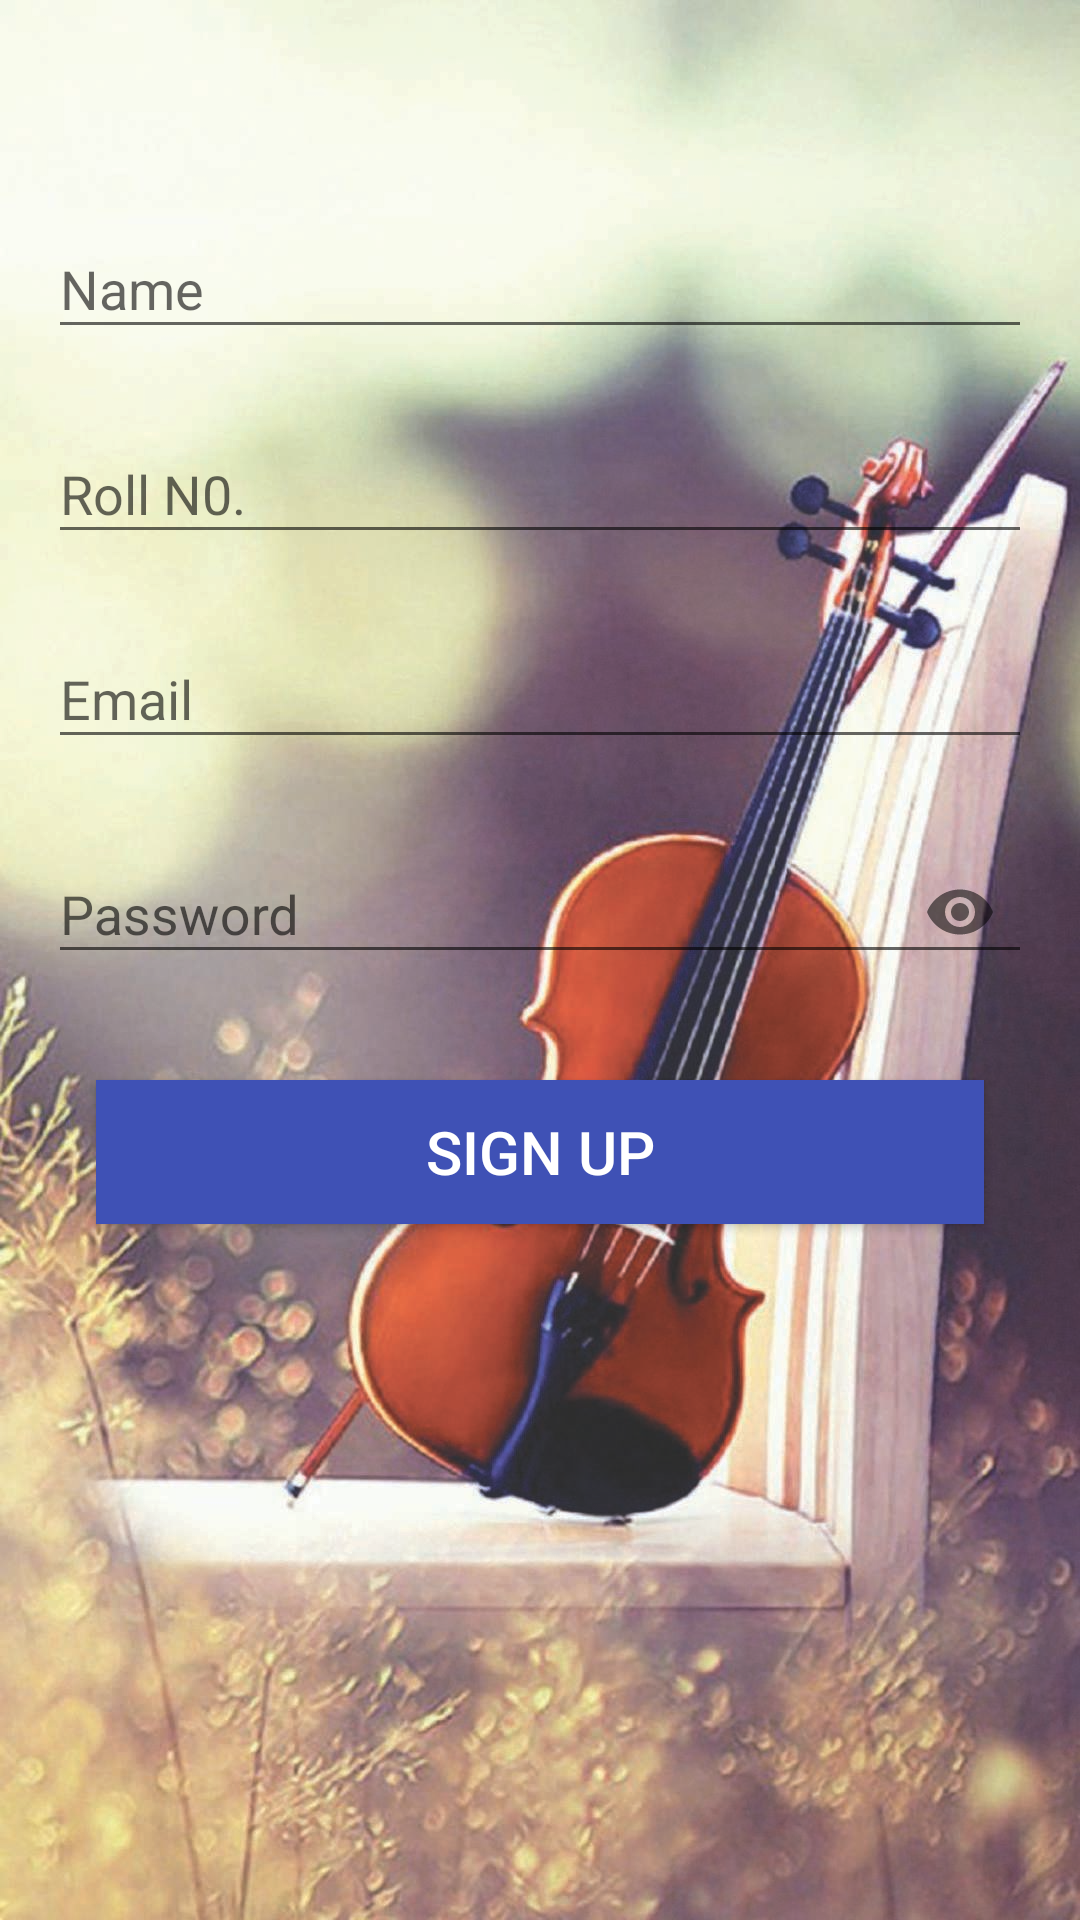

Here is an Android app screen rendered from its layout file. Give the layout XML and the strings, colors and styles it references.
<!-- AndroidManifest.xml: application theme AppTheme -->
<!-- res/layout/activity_sign_up.xml -->
<?xml version="1.0" encoding="utf-8"?>
<LinearLayout xmlns:android="http://schemas.android.com/apk/res/android"
    xmlns:app="http://schemas.android.com/apk/res-auto"
    xmlns:tools="http://schemas.android.com/tools"
    android:layout_width="match_parent"
    android:layout_height="match_parent"
    android:background="@mipmap/signup"
    android:orientation="vertical"
    tools:context="com.sauravkumar71920gmail.atulyam.SignUpActivity">

    <android.support.design.widget.TextInputLayout
        android:id="@+id/nameTextInput"
        android:layout_width="match_parent"
        android:layout_height="wrap_content"
        android:layout_marginLeft="@dimen/dimen_16x"
        android:layout_marginRight="@dimen/dimen_16x"
        android:layout_marginTop="@dimen/dimen_64x">

        <android.support.design.widget.TextInputEditText
            android:id="@+id/nameEditText"
            android:layout_width="match_parent"
            android:layout_height="wrap_content"
            android:hint="@string/name" />
    </android.support.design.widget.TextInputLayout>

    <android.support.design.widget.TextInputLayout
        android:id="@+id/rollTextInput"
        android:layout_width="match_parent"
        android:layout_height="wrap_content"
        android:layout_marginLeft="@dimen/dimen_16x"
        android:layout_marginRight="@dimen/dimen_16x"
        android:layout_marginTop="@dimen/activity_vertical_margin">

        <android.support.design.widget.TextInputEditText
            android:id="@+id/rollEditText"
            android:layout_width="match_parent"
            android:layout_height="wrap_content"
            android:hint="@string/roll_no" />
    </android.support.design.widget.TextInputLayout>

    <android.support.design.widget.TextInputLayout
        android:id="@+id/emailTextInput"
        android:layout_width="match_parent"
        android:layout_height="wrap_content"
        android:layout_marginLeft="@dimen/dimen_16x"
        android:layout_marginRight="@dimen/dimen_16x"
        android:layout_marginTop="@dimen/dimen_16x">

        <android.support.design.widget.TextInputEditText
            android:id="@+id/emailEditText"
            android:layout_width="match_parent"
            android:layout_height="wrap_content"
            android:hint="@string/email" />
    </android.support.design.widget.TextInputLayout>

    <android.support.design.widget.TextInputLayout
        android:id="@+id/passwordTextInput"
        android:layout_width="match_parent"
        android:layout_height="wrap_content"
        android:layout_marginLeft="@dimen/dimen_16x"
        android:layout_marginRight="@dimen/dimen_16x"
        android:layout_marginTop="@dimen/dimen_16x"
        app:passwordToggleEnabled="true">

        <android.support.design.widget.TextInputEditText
            android:id="@+id/passwordEditText"
            android:layout_width="match_parent"
            android:layout_height="wrap_content"
            android:hint="@string/password"
            android:password="true" />
    </android.support.design.widget.TextInputLayout>

    <android.support.v7.widget.AppCompatButton
        android:id="@+id/signUpAppCompat"
        style="@style/Base.Widget.AppCompat.Button.Colored"
        android:layout_width="match_parent"
        android:layout_height="wrap_content"
        android:layout_marginLeft="@dimen/dimen_32x"
        android:layout_marginRight="@dimen/dimen_32x"
        android:layout_marginTop="@dimen/dimen_32x"
        android:background="@color/colorPrimary"
        android:text="@string/sign_up"
        android:textColor="@android:color/white"
        android:textSize="@dimen/text_20x" />
</LinearLayout>
<!-- resources referenced by this layout -->
<resources>
  <color name="colorPrimary">#3f51b5</color>
  <dimen name="activity_vertical_margin">16dp</dimen>
  <dimen name="dimen_16x">16dp</dimen>
  <dimen name="dimen_32x">32dp</dimen>
  <dimen name="dimen_64x">64dp</dimen>
  <dimen name="text_20x">20sp</dimen>
  <!-- mipmap signup: jpg bitmap (mipmap-xxhdpi, 783688 bytes) -->
  <string name="email">Email</string>
  <string name="name">Name</string>
  <string name="password">Password</string>
  <string name="roll_no">Roll N0.</string>
  <string name="sign_up">SIGN UP</string>
  <style name="AppTheme" parent="Theme.AppCompat.Light.DarkActionBar">
          
          <item name="colorPrimary">@color/colorPrimary</item>
          <item name="colorPrimaryDark">@color/colorPrimaryDark</item>
          <item name="colorAccent">@color/colorAccent</item>
      </style>
  <color name="colorPrimaryDark">#303F9F</color>
  <color name="colorAccent">#3ac1da</color>
</resources>
